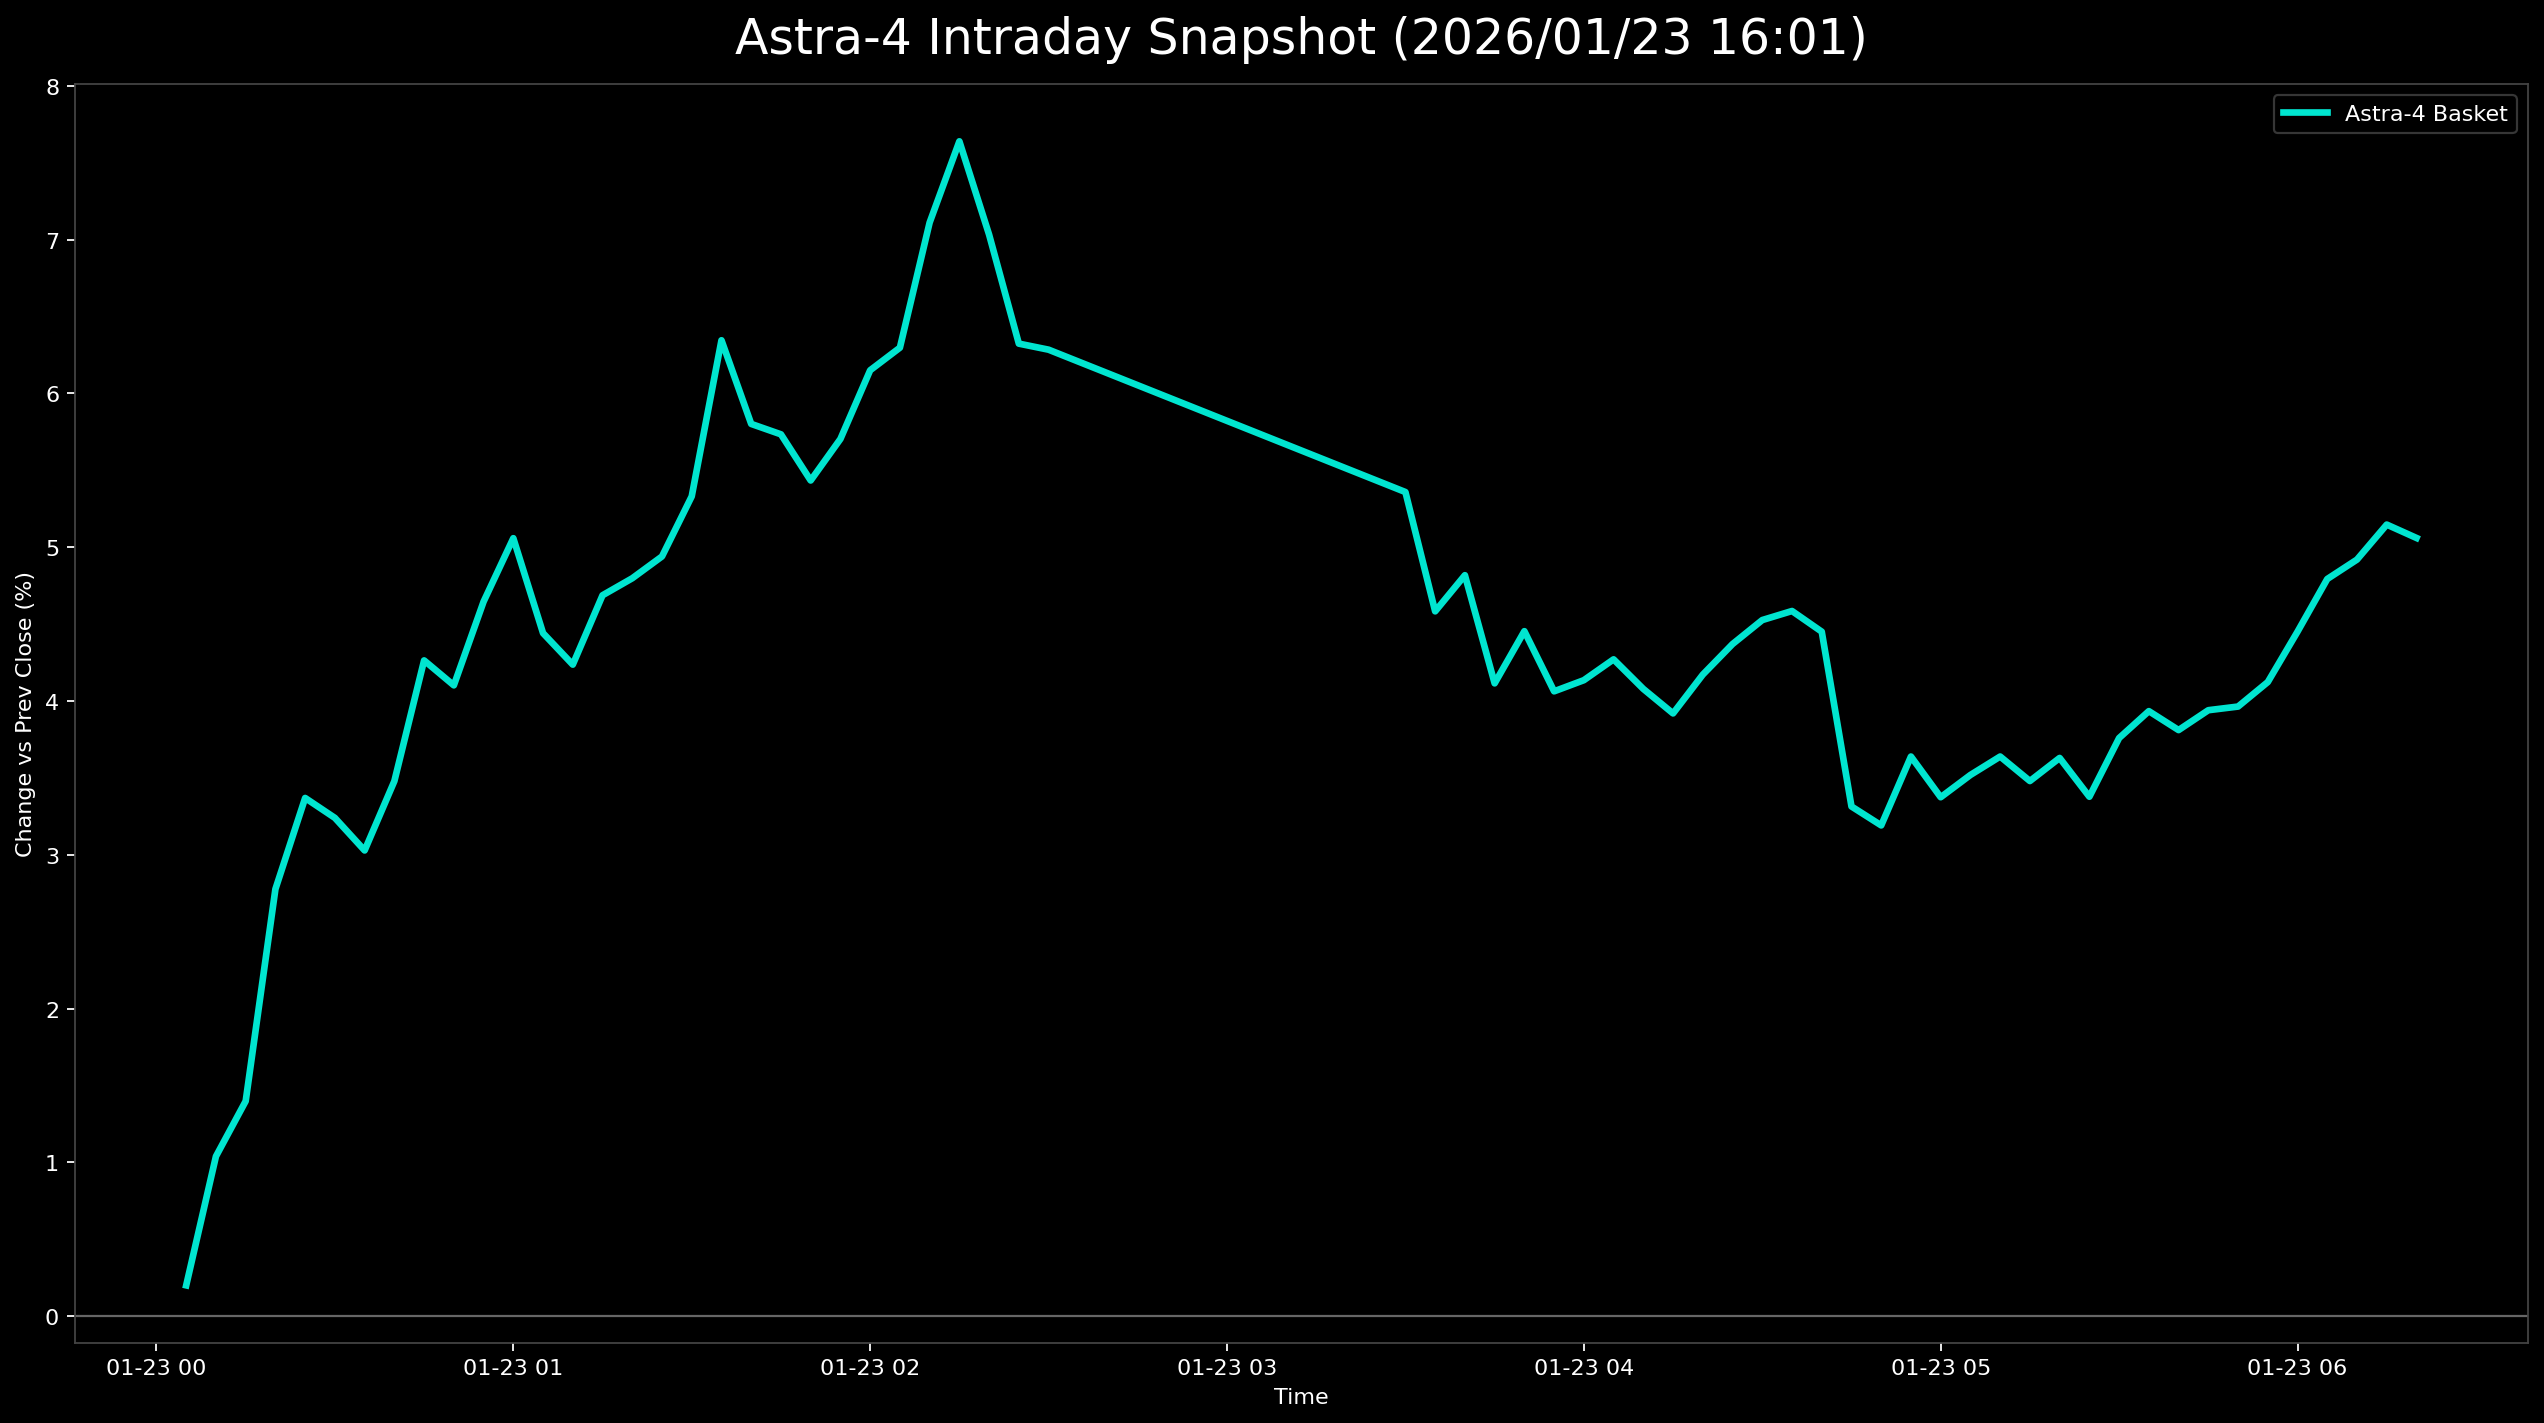

The data file committed next to this chart (first rows):
日時, 9348.T, 402A.T, 186A.T, Astra4_mean
2026-01-23 00:05:00+00:00, 0.005682, 0.003597, -0.003257, 0.002007
2026-01-23 00:10:00+00:00, 0.01136, 0.01439, 0.005429, 0.01039
2026-01-23 00:15:00+00:00, 0.01705, 0.01079, 0.01412, 0.01398
2026-01-23 00:20:00+00:00, 0.0303, 0.03237, 0.02063, 0.02777
2026-01-23 00:25:00+00:00, 0.0322, 0.03957, 0.02932, 0.03369
2026-01-23 00:30:00+00:00, 0.02652, 0.04137, 0.02932, 0.0324
2026-01-23 00:35:00+00:00, 0.02841, 0.02878, 0.03366, 0.03028
2026-01-23 00:40:00+00:00, 0.0322, 0.03417, 0.038, 0.03479
2026-01-23 00:45:00+00:00, 0.03409, 0.04496, 0.04886, 0.04264
2026-01-23 00:50:00+00:00, 0.03788, 0.03957, 0.0456, 0.04102
2026-01-23 00:55:00+00:00, 0.04735, 0.04317, 0.04886, 0.04646
2026-01-23 01:00:00+00:00, 0.04924, 0.04496, 0.05755, 0.05058
2026-01-23 01:05:00+00:00, 0.04735, 0.04137, 0.04452, 0.04441
2026-01-23 01:10:00+00:00, 0.04735, 0.03957, 0.04017, 0.04236
2026-01-23 01:15:00+00:00, 0.05114, 0.04496, 0.04452, 0.04687
2026-01-23 01:20:00+00:00, 0.05303, 0.04856, 0.04235, 0.04798
2026-01-23 01:25:00+00:00, 0.05871, 0.04496, 0.04452, 0.0494
2026-01-23 01:30:00+00:00, 0.0625, 0.04856, 0.04886, 0.05331
2026-01-23 01:35:00+00:00, 0.07386, 0.06655, 0.04995, 0.06345
2026-01-23 01:40:00+00:00, 0.07197, 0.05755, 0.04452, 0.05801
2026-01-23 01:45:00+00:00, 0.06061, 0.07014, 0.04126, 0.05734
2026-01-23 01:50:00+00:00, 0.05303, 0.06655, 0.04343, 0.05434
2026-01-23 01:55:00+00:00, 0.05682, 0.07194, 0.04235, 0.05704
2026-01-23 02:00:00+00:00, 0.05871, 0.08453, 0.04126, 0.0615
2026-01-23 02:05:00+00:00, 0.06061, 0.08813, 0.04017, 0.06297
2026-01-23 02:10:00+00:00, 0.05871, 0.1079, 0.04669, 0.0711
2026-01-23 02:15:00+00:00, 0.05871, 0.1205, 0.04995, 0.07639
2026-01-23 02:20:00+00:00, 0.05492, 0.1115, 0.04452, 0.07032
2026-01-23 02:25:00+00:00, 0.04735, 0.09892, 0.04343, 0.06323
2026-01-23 02:30:00+00:00, 0.04545, 0.1007, 0.04235, 0.06284
2026-01-23 03:30:00+00:00, 0.03788, 0.08813, 0.03474, 0.05358
2026-01-23 03:35:00+00:00, 0.03409, 0.07734, 0.02606, 0.04583
2026-01-23 03:40:00+00:00, 0.03788, 0.07734, 0.02932, 0.04818
2026-01-23 03:45:00+00:00, 0.03409, 0.06655, 0.0228, 0.04115
2026-01-23 03:50:00+00:00, 0.03598, 0.07374, 0.02389, 0.04454
2026-01-23 03:55:00+00:00, 0.0322, 0.07014, 0.01954, 0.04063
2026-01-23 04:00:00+00:00, 0.0322, 0.07014, 0.02172, 0.04135
2026-01-23 04:05:00+00:00, 0.03409, 0.07014, 0.02389, 0.04271
2026-01-23 04:10:00+00:00, 0.03409, 0.06655, 0.02172, 0.04078
2026-01-23 04:15:00+00:00, 0.0322, 0.06475, 0.02063, 0.03919
2026-01-23 04:20:00+00:00, 0.0322, 0.07014, 0.0228, 0.04171
2026-01-23 04:25:00+00:00, 0.03598, 0.07014, 0.02497, 0.0437
2026-01-23 04:30:00+00:00, 0.03598, 0.07374, 0.02606, 0.04526
2026-01-23 04:35:00+00:00, 0.03598, 0.08094, 0.02063, 0.04585
2026-01-23 04:40:00+00:00, 0.03409, 0.07554, 0.02389, 0.04451
2026-01-23 04:45:00+00:00, 0.0303, 0.05935, 0.009772, 0.03314
2026-01-23 04:50:00+00:00, 0.02841, 0.05755, 0.009772, 0.03191
2026-01-23 04:55:00+00:00, 0.0303, 0.06475, 0.01412, 0.03639
2026-01-23 05:00:00+00:00, 0.0303, 0.06115, 0.009772, 0.03374
2026-01-23 05:05:00+00:00, 0.0303, 0.06115, 0.01412, 0.03519
2026-01-23 05:10:00+00:00, 0.0303, 0.06475, 0.01412, 0.03639
2026-01-23 05:15:00+00:00, 0.02841, 0.06295, 0.01303, 0.0348
2026-01-23 05:20:00+00:00, 0.0322, 0.06475, 0.01194, 0.0363
2026-01-23 05:25:00+00:00, 0.0322, 0.05935, 0.009772, 0.03377
2026-01-23 05:30:00+00:00, 0.03788, 0.06295, 0.01194, 0.03759
2026-01-23 05:35:00+00:00, 0.04167, 0.06115, 0.0152, 0.03934
2026-01-23 05:40:00+00:00, 0.03977, 0.05935, 0.0152, 0.03811
2026-01-23 05:45:00+00:00, 0.03788, 0.06295, 0.01737, 0.0394
2026-01-23 05:50:00+00:00, 0.03788, 0.06475, 0.01629, 0.03964
2026-01-23 05:55:00+00:00, 0.03977, 0.06655, 0.01737, 0.04123
... 5 more rows
